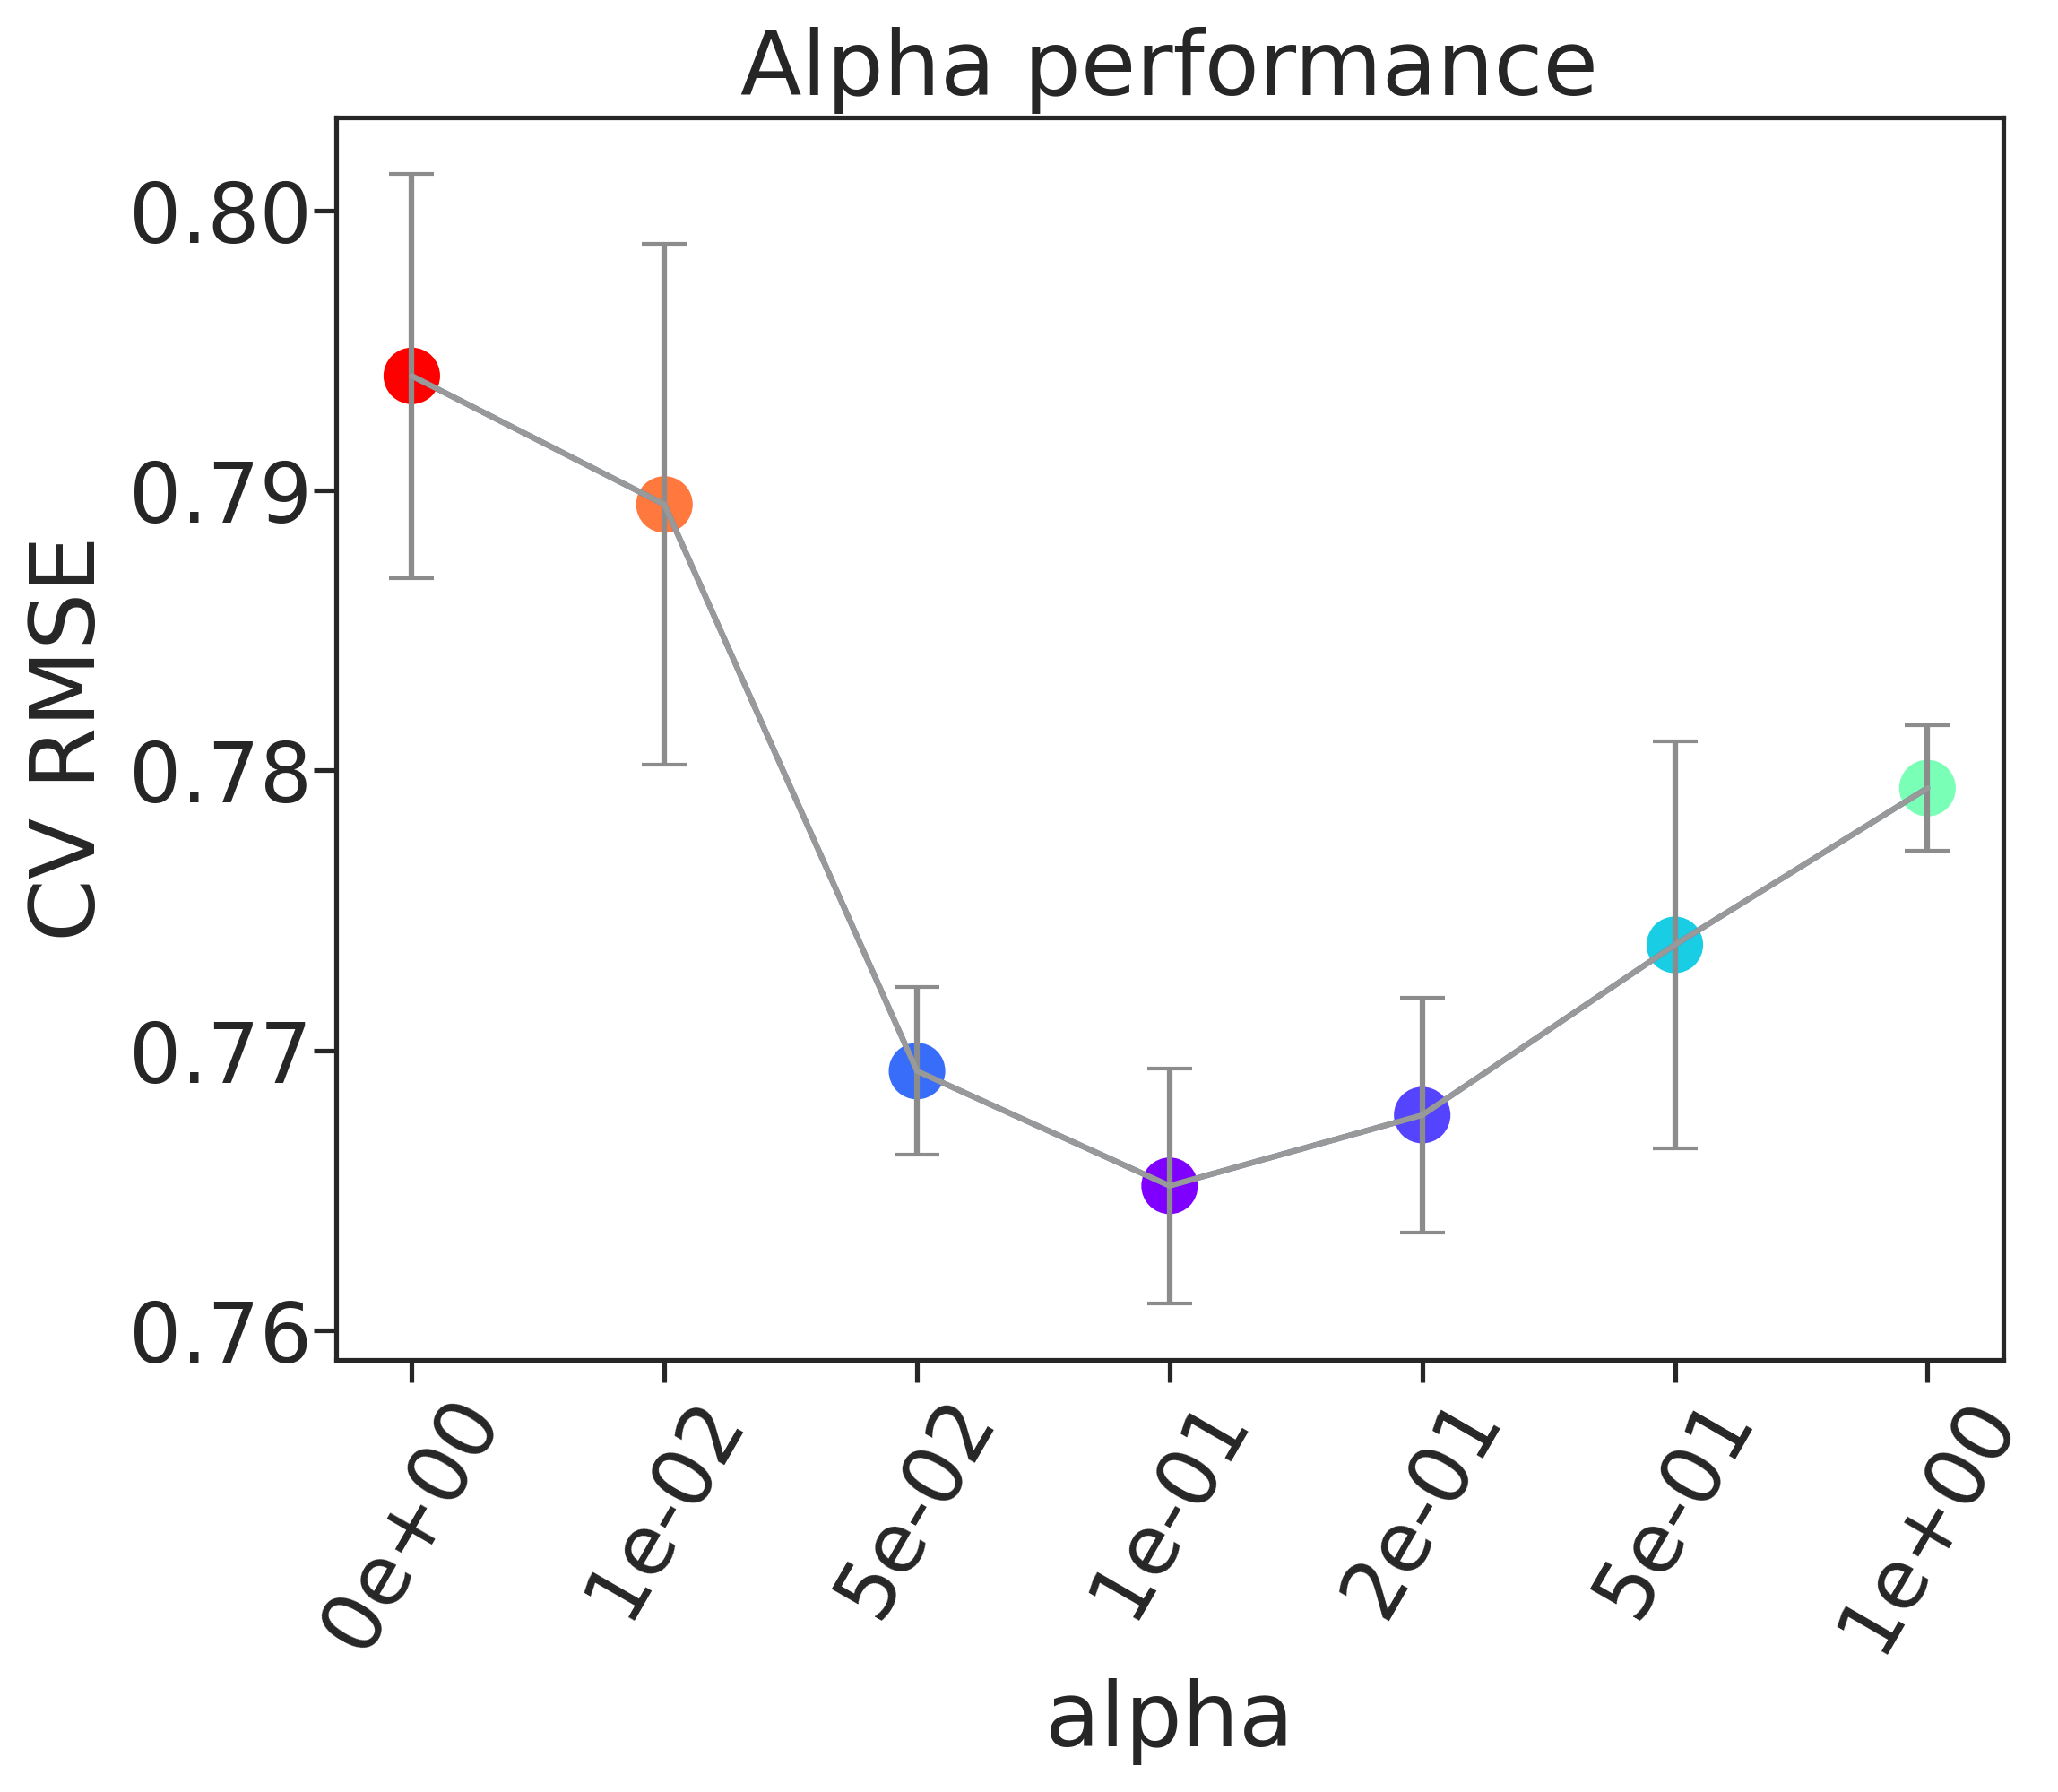

The file beside this chart, header and first rows:
, alpha, rmse, rmse_err
0, 0e+00, 0.7941, 0.00723
1, 1e-02, 0.7895, 0.009308
2, 5e-02, 0.7693, 0.002989
3, 1e-01, 0.7652, 0.004187
4, 2e-01, 0.7677, 0.004198
5, 5e-01, 0.7738, 0.007263
6, 1e+00, 0.7794, 0.002252
